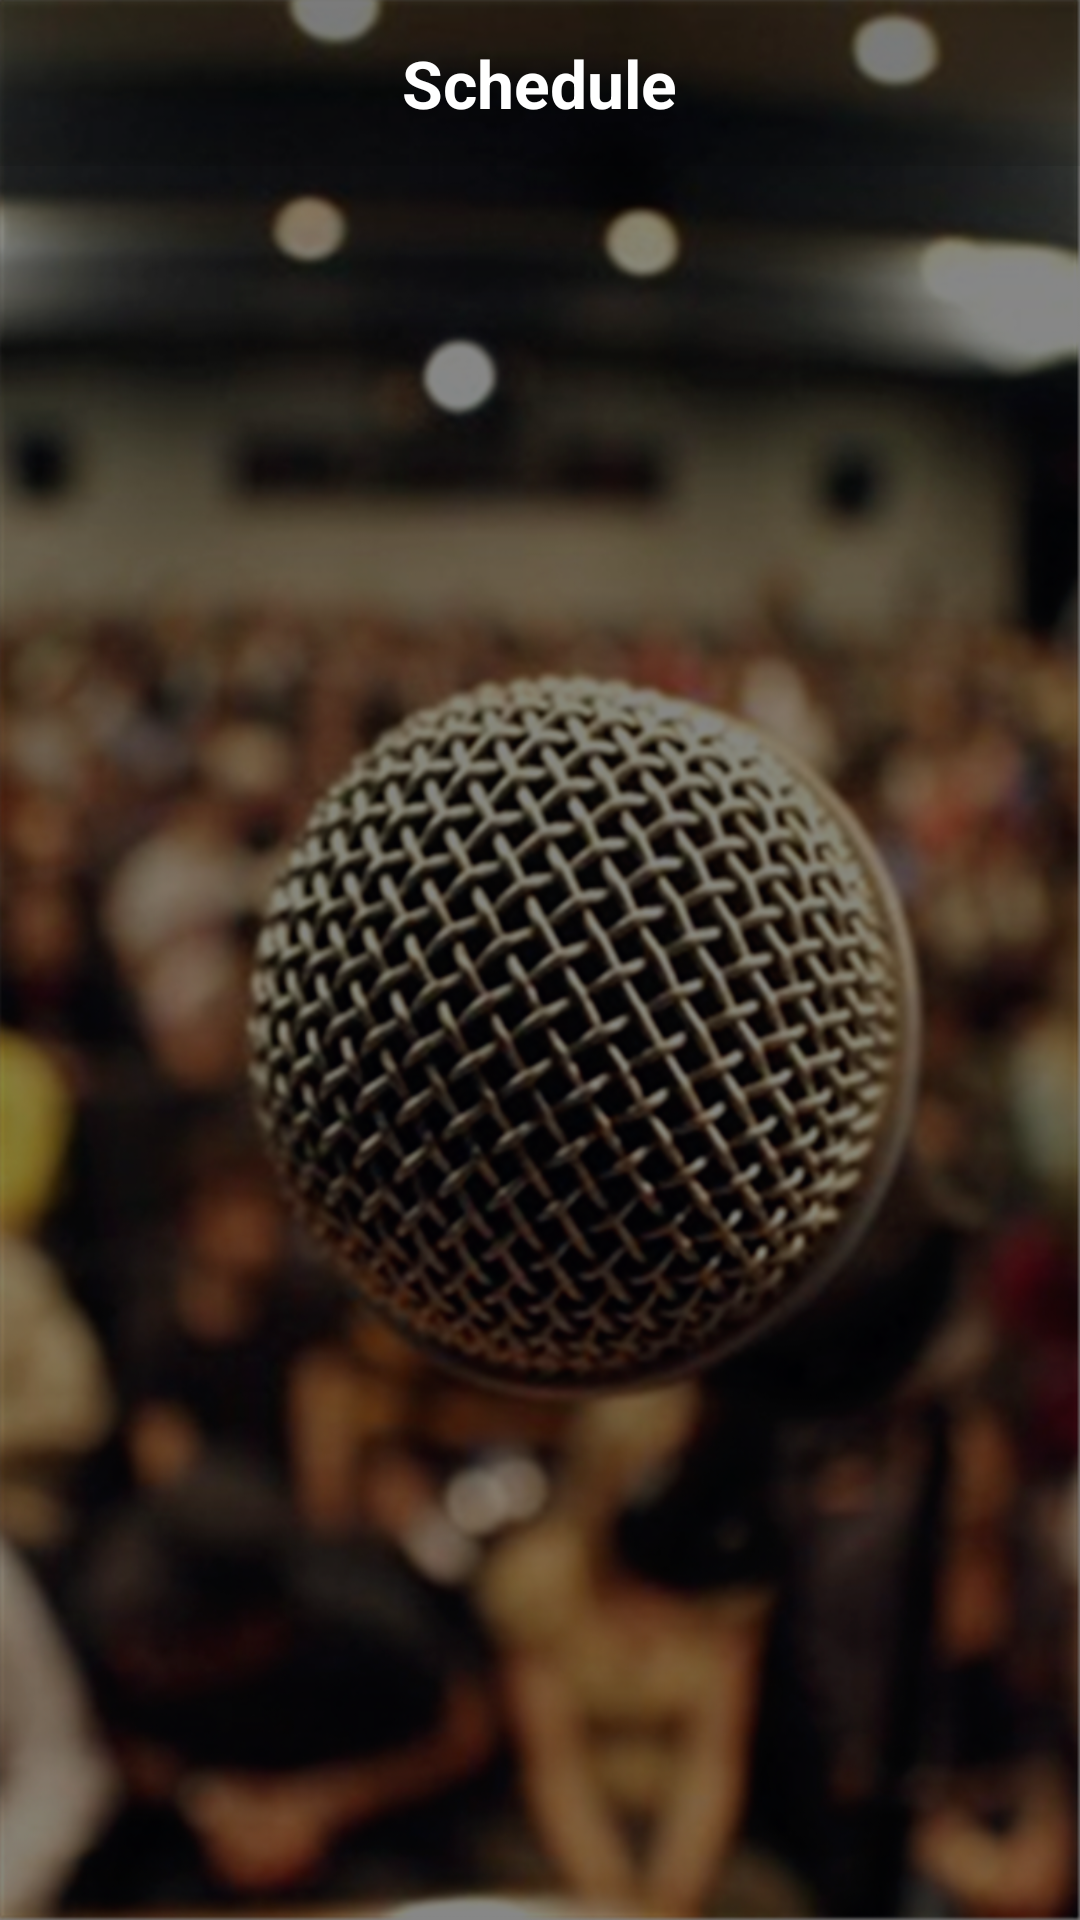

Produce the Android XML layout that renders to this screen, including the resource entries it uses.
<!-- AndroidManifest.xml: application theme Theme.AppCompat.NoActionBar -->
<!-- res/layout/activity_schedule.xml -->
<LinearLayout xmlns:android="http://schemas.android.com/apk/res/android"
    android:layout_width="match_parent"
    android:layout_height="match_parent"
    android:orientation="vertical"
    android:background="@drawable/app_background"
    android:baselineAligned="false">

    <LinearLayout
        android:orientation="horizontal"
        android:layout_width="match_parent"
        android:layout_height="wrap_content"
        android:background="#84000000"
        android:layout_gravity="top"
        android:gravity="center">

        <TextView
            android:layout_width="wrap_content"
            android:layout_height="wrap_content"
            android:text="Schedule"
            android:id="@+id/textView"
            android:textColor="#ffffffff"
            android:textSize="22dp"
            android:layout_marginTop="13dp"
            android:layout_marginBottom="13dp"
            android:textIsSelectable="true"
            android:textStyle="bold" />

    </LinearLayout>

    <ListView
        android:layout_width="match_parent"
        android:layout_height="match_parent"
        android:id="@+id/myListView"
        android:layout_alignParentBottom="true"
        android:layout_alignLeft="@+id/btn_logout"
        android:layout_alignStart="@+id/btn_logout"
        android:divider="#8f767073"
        android:background="#78000000"
        android:dividerHeight="1dp" />

    <TextView
        android:layout_width="match_parent"
        android:layout_height="wrap_content"
        android:textAppearance="?android:attr/textAppearanceMedium"
        android:text="No speeches yet!"
        android:id="@+id/emptyText"
        android:layout_marginLeft="10dp"
        android:layout_marginTop="10dp"
        android:layout_marginBottom="10dp" />
</LinearLayout>
<!-- resources referenced by this layout -->
<resources>
  <!-- drawable app_background: jpg bitmap (drawable, 783445 bytes) -->
</resources>
